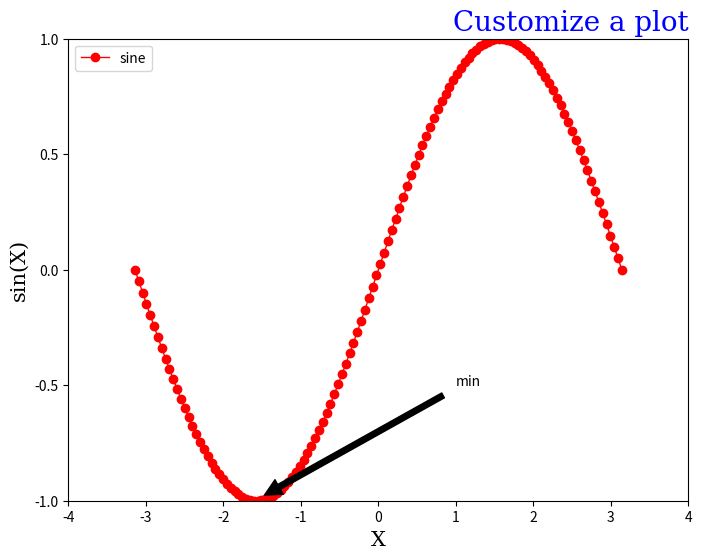

This chart was generated by the following Python code:
import numpy as np
import matplotlib.pyplot as plt

# Create a figure of size 8x6 inches, 300 dots per inch
plt.figure(figsize=(8, 6), dpi=300)

# Create a new subplot from a grid of 1x1
plt.subplot(1, 1, 1)

X = np.linspace(-np.pi, np.pi, 128)
S = np.sin(X)

# Set fonts
font1 = {'family':'serif','color':'blue','size':20}
font2 = {'family':'serif','color':'black','size':15}

# Set title
plt.title("Customize a plot", fontdict = font1, loc = 'right')

# Set x limits
plt.xlim(-4.0, 4.0)

# Set x ticks
plt.xticks(np.linspace(-4, 4, 9))

# Set x label
plt.xlabel("X", fontdict = font2)

# Set y limits
plt.ylim(-1.0, 1.0)

# Set y ticks
plt.yticks(np.linspace(-1, 1, 5))

# Set y label
plt.ylabel("sin(X)", fontdict = font2)

# Plot sine with a red continuous line of width 1 (pixels)
plt.plot(X, S, color="red", linewidth=1.0, linestyle="-", label="sine", marker = 'o')

# Text annotation inside the plot
plt.annotate('min', xy=(-1.6, -1), xytext=(1, -0.5),
            arrowprops=dict(facecolor='black', shrink=0.05),
            )

# Show legend
plt.legend(loc='upper left')

# Save figure using 300 dots per inch
plt.savefig("matplotlib_ex2.png", dpi=300)

# Show result on screen
plt.show()

